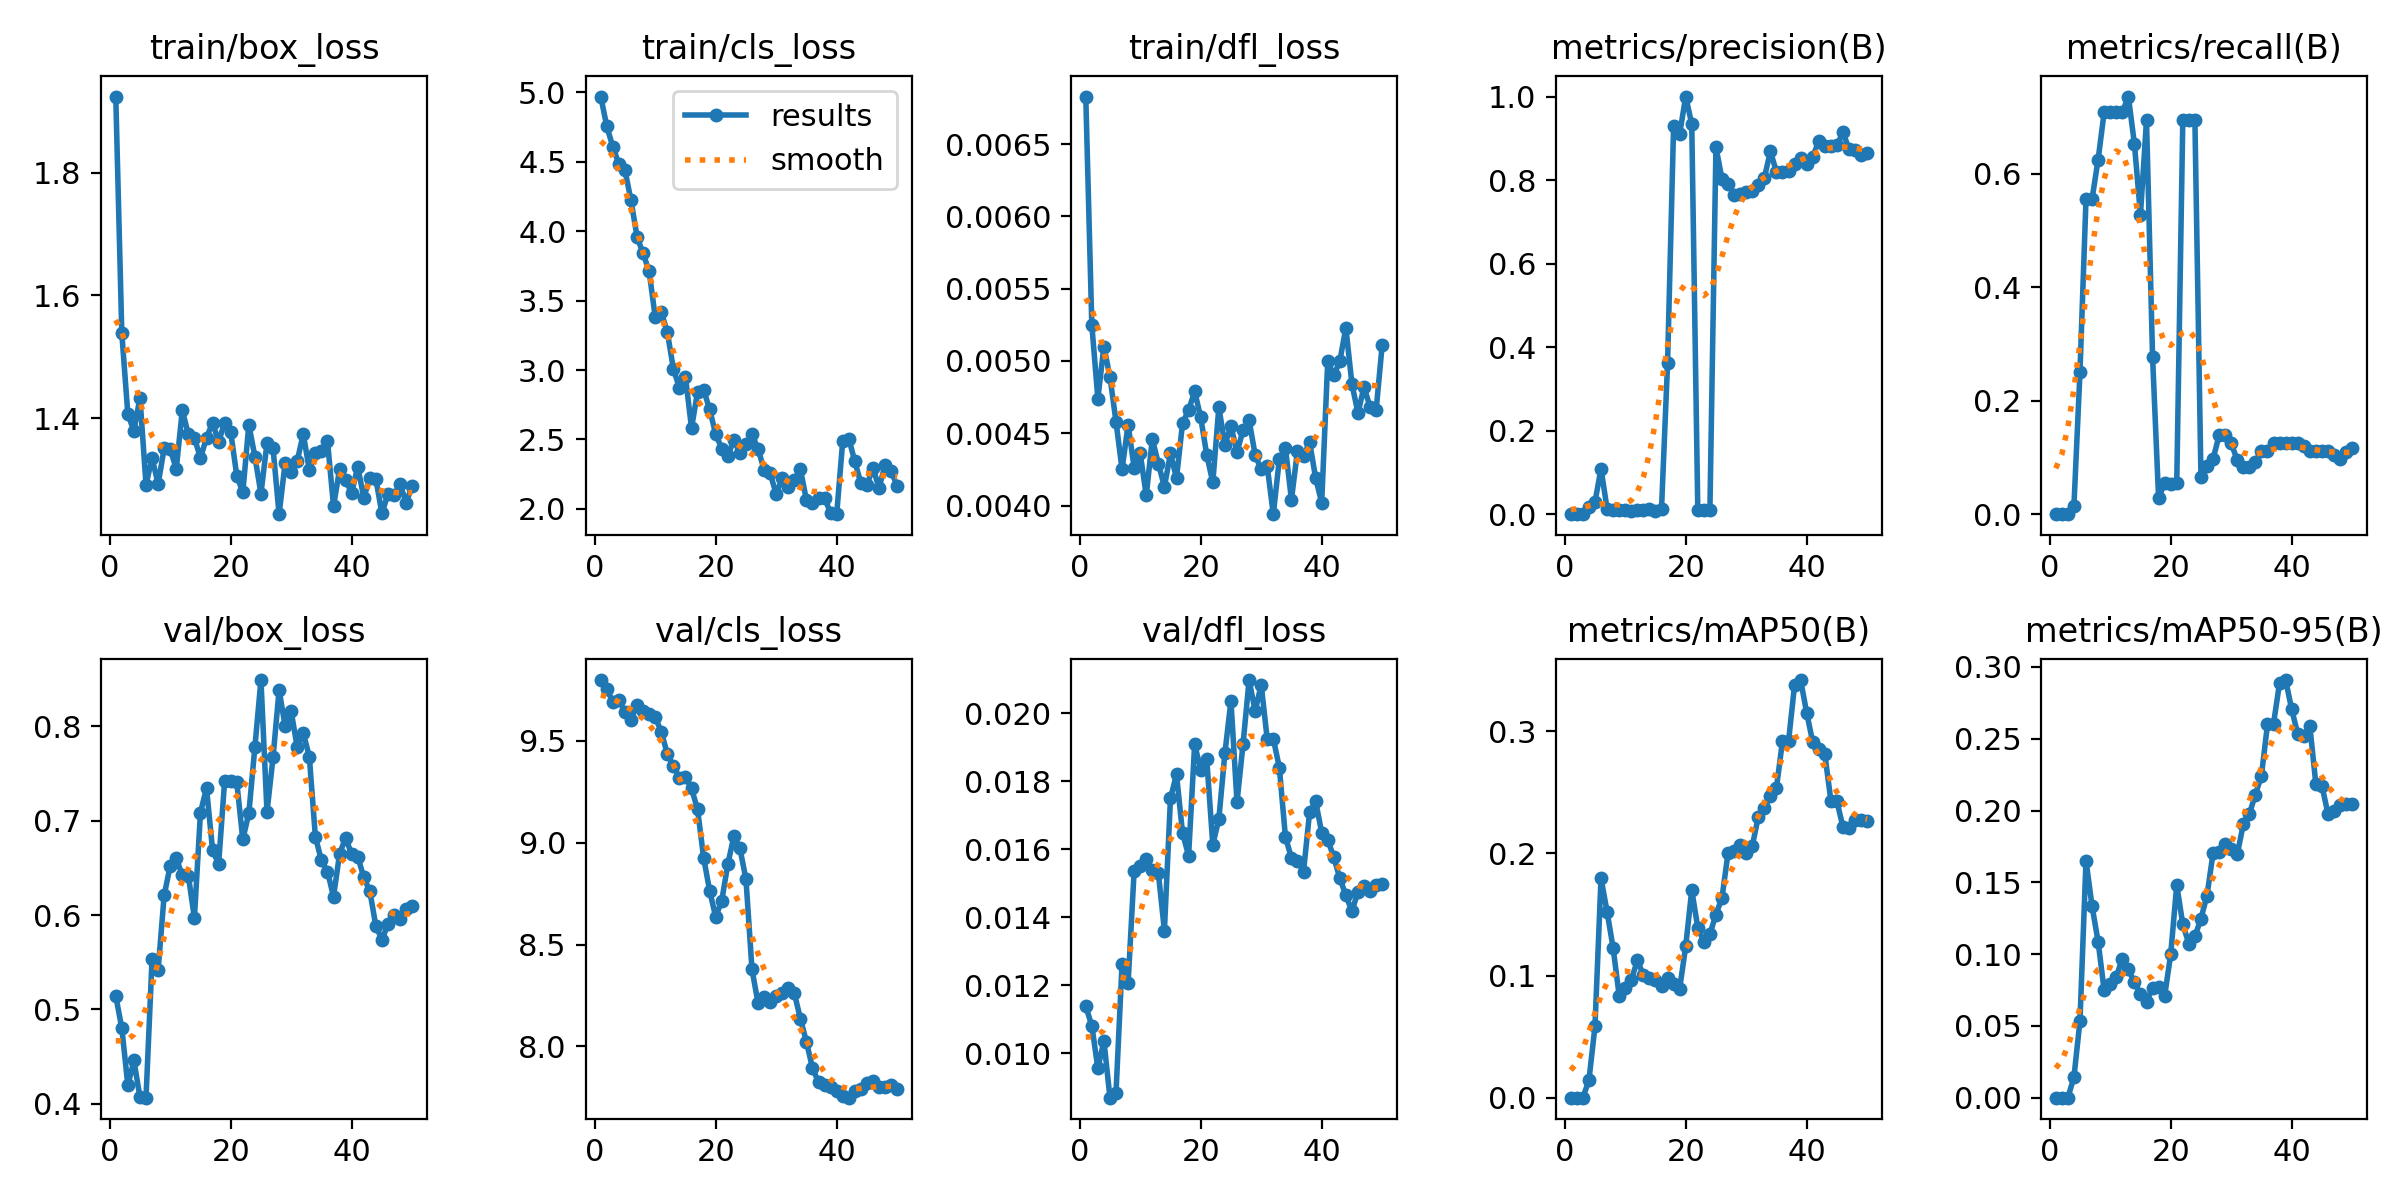

Source data for this figure (header and first rows):
epoch, time, train/box_loss, train/cls_loss, train/dfl_loss, metrics/precision(B), metrics/recall(B), metrics/mAP50(B), metrics/mAP50-95(B), val/box_loss, val/cls_loss, val/dfl_loss, lr/pg0, lr/pg1, lr/pg2
1, 56.4, 1.924, 4.971, 0.00683, 0, 0, 0, 0, 0.5143, 9.798, 0.01138, 3.156e-05, 3.156e-05, 3.156e-05
2, 140.9, 1.538, 4.755, 0.00525, 0, 0, 0, 0, 0.4801, 9.756, 0.01082, 6.70261e-05, 6.70261e-05, 6.70261e-05
3, 226.6, 1.406, 4.608, 0.00474, 0, 0, 0, 0, 0.4195, 9.689, 0.00956, 0.000101, 0.000101, 0.000101
4, 295.7, 1.379, 4.483, 0.0051, 0.01667, 0.01389, 0.01417, 0.01417, 0.446, 9.701, 0.01037, 0.0001336, 0.0001336, 0.0001336
5, 362.9, 1.433, 4.44, 0.00489, 0.02874, 0.25, 0.05826, 0.05342, 0.4069, 9.641, 0.0087, 0.0001647, 0.0001647, 0.0001647
6, 426.4, 1.291, 4.222, 0.00458, 0.1092, 0.5556, 0.1797, 0.165, 0.4066, 9.601, 0.00885, 0.0001943, 0.0001943, 0.0001943
7, 489.5, 1.335, 3.959, 0.00425, 0.01328, 0.5556, 0.1523, 0.1333, 0.5533, 9.675, 0.01263, 0.0002225, 0.0002225, 0.0002225
8, 549.5, 1.293, 3.841, 0.00456, 0.00976, 0.625, 0.1225, 0.1087, 0.5418, 9.646, 0.01207, 0.0002492, 0.0002492, 0.0002492
9, 610, 1.351, 3.71, 0.00426, 0.0089, 0.7083, 0.08361, 0.07476, 0.6208, 9.633, 0.01537, 0.0002745, 0.0002745, 0.0002745
10, 671, 1.349, 3.382, 0.00436, 0.00884, 0.7083, 0.09003, 0.07951, 0.6521, 9.616, 0.01552, 0.0002983, 0.0002983, 0.0002983
11, 731.2, 1.318, 3.417, 0.00407, 0.00828, 0.7083, 0.09617, 0.08425, 0.6601, 9.545, 0.0157, 0.0003206, 0.0003206, 0.0003206
12, 800.3, 1.413, 3.275, 0.00446, 0.01075, 0.7083, 0.1123, 0.09683, 0.642, 9.436, 0.01538, 0.0003415, 0.0003415, 0.0003415
13, 873.1, 1.374, 3.01, 0.00429, 0.01094, 0.7361, 0.1007, 0.08929, 0.6415, 9.377, 0.0153, 0.0003609, 0.0003609, 0.0003609
14, 953.1, 1.368, 2.872, 0.00413, 0.01197, 0.6528, 0.09778, 0.08029, 0.5968, 9.318, 0.01361, 0.0003789, 0.0003789, 0.0003789
15, 1024, 1.335, 2.952, 0.00436, 0.00823, 0.5278, 0.09647, 0.0722, 0.7085, 9.324, 0.01749, 0.0003802, 0.0003802, 0.0003802
16, 1159, 1.368, 2.582, 0.00419, 0.0121, 0.6944, 0.09129, 0.06697, 0.7346, 9.266, 0.0182, 0.0003698, 0.0003698, 0.0003698
17, 1252, 1.393, 2.842, 0.00457, 0.3608, 0.2778, 0.098, 0.0764, 0.669, 9.164, 0.01647, 0.0003594, 0.0003594, 0.0003594
18, 1310, 1.361, 2.858, 0.00466, 0.9286, 0.02778, 0.09328, 0.07707, 0.6539, 8.927, 0.01581, 0.0003489, 0.0003489, 0.0003489
19, 1367, 1.393, 2.717, 0.00479, 0.9103, 0.05556, 0.0892, 0.0709, 0.7424, 8.764, 0.01908, 0.0003385, 0.0003385, 0.0003385
20, 1426, 1.377, 2.538, 0.00461, 1, 0.05378, 0.1239, 0.09994, 0.742, 8.636, 0.01834, 0.0003281, 0.0003281, 0.0003281
21, 1491, 1.306, 2.435, 0.00435, 0.9342, 0.05556, 0.1699, 0.1481, 0.7409, 8.716, 0.01864, 0.0003177, 0.0003177, 0.0003177
22, 1551, 1.279, 2.381, 0.00416, 0.00907, 0.6944, 0.1392, 0.1207, 0.6801, 8.894, 0.01613, 0.0003073, 0.0003073, 0.0003073
23, 1606, 1.389, 2.496, 0.00468, 0.00996, 0.6944, 0.1278, 0.1073, 0.708, 9.031, 0.01689, 0.0002969, 0.0002969, 0.0002969
24, 1656, 1.337, 2.404, 0.00442, 0.00952, 0.6944, 0.1339, 0.1123, 0.7781, 8.972, 0.01882, 0.0002865, 0.0002865, 0.0002865
25, 1706, 1.277, 2.464, 0.00455, 0.879, 0.06637, 0.1499, 0.1246, 0.8489, 8.822, 0.02036, 0.000276, 0.000276, 0.000276
26, 1761, 1.359, 2.537, 0.00437, 0.8023, 0.08532, 0.1635, 0.1408, 0.7091, 8.378, 0.01738, 0.0002656, 0.0002656, 0.0002656
27, 1813, 1.351, 2.43, 0.00452, 0.791, 0.09722, 0.2005, 0.1702, 0.767, 8.213, 0.01909, 0.0002552, 0.0002552, 0.0002552
28, 1861, 1.244, 2.283, 0.00459, 0.7645, 0.1389, 0.2015, 0.1709, 0.8383, 8.245, 0.02097, 0.0002448, 0.0002448, 0.0002448
29, 1911, 1.327, 2.255, 0.00435, 0.7677, 0.1389, 0.2066, 0.1764, 0.8, 8.219, 0.02006, 0.0002344, 0.0002344, 0.0002344
30, 1965, 1.311, 2.107, 0.00425, 0.7716, 0.125, 0.2005, 0.1731, 0.8157, 8.245, 0.02083, 0.000224, 0.000224, 0.000224
31, 2027, 1.331, 2.222, 0.00427, 0.7746, 0.09537, 0.2058, 0.1694, 0.7775, 8.263, 0.01923, 0.0002136, 0.0002136, 0.0002136
32, 2087, 1.374, 2.159, 0.00394, 0.7875, 0.08333, 0.23, 0.1904, 0.7929, 8.285, 0.01925, 0.0002031, 0.0002031, 0.0002031
33, 2148, 1.315, 2.206, 0.00432, 0.8052, 0.08333, 0.2373, 0.1977, 0.7675, 8.261, 0.0184, 0.0001927, 0.0001927, 0.0001927
34, 2202, 1.343, 2.284, 0.0044, 0.8689, 0.09275, 0.2469, 0.211, 0.6827, 8.136, 0.01637, 0.0001823, 0.0001823, 0.0001823
35, 2268, 1.347, 2.064, 0.00404, 0.8196, 0.1111, 0.2536, 0.2244, 0.6578, 8.023, 0.01574, 0.0001719, 0.0001719, 0.0001719
36, 2330, 1.363, 2.041, 0.00438, 0.8198, 0.1111, 0.292, 0.2599, 0.6461, 7.894, 0.01565, 0.0001615, 0.0001615, 0.0001615
37, 2397, 1.256, 2.079, 0.00434, 0.822, 0.125, 0.2918, 0.2605, 0.6194, 7.825, 0.01534, 0.0001511, 0.0001511, 0.0001511
38, 2462, 1.317, 2.08, 0.00444, 0.8375, 0.125, 0.3379, 0.2889, 0.6651, 7.811, 0.01709, 0.0001407, 0.0001407, 0.0001407
39, 2547, 1.299, 1.967, 0.00419, 0.8534, 0.125, 0.3418, 0.2909, 0.6816, 7.802, 0.01741, 0.0001302, 0.0001302, 0.0001302
40, 2640, 1.278, 1.962, 0.00402, 0.8378, 0.125, 0.3149, 0.2705, 0.6643, 7.78, 0.01649, 0.0001198, 0.0001198, 0.0001198
41, 2728, 1.321, 2.49, 0.005, 0.855, 0.125, 0.291, 0.2533, 0.6618, 7.759, 0.01628, 0.0001094, 0.0001094, 0.0001094
42, 2801, 1.27, 2.506, 0.0049, 0.8944, 0.1202, 0.2854, 0.2517, 0.64, 7.749, 0.01576, 9.89932e-05, 9.89932e-05, 9.89932e-05
43, 2856, 1.302, 2.342, 0.005, 0.881, 0.1111, 0.2812, 0.2588, 0.6251, 7.78, 0.01515, 8.85784e-05, 8.85784e-05, 8.85784e-05
44, 2909, 1.301, 2.184, 0.00523, 0.8826, 0.1111, 0.2431, 0.2182, 0.5883, 7.793, 0.01464, 7.81636e-05, 7.81636e-05, 7.81636e-05
45, 2962, 1.245, 2.174, 0.00484, 0.8838, 0.1111, 0.2425, 0.2171, 0.5739, 7.82, 0.01418, 6.77488e-05, 6.77488e-05, 6.77488e-05
46, 3047, 1.277, 2.295, 0.00464, 0.914, 0.1105, 0.2214, 0.1978, 0.5901, 7.83, 0.01475, 5.7334e-05, 5.7334e-05, 5.7334e-05
47, 3123, 1.274, 2.151, 0.00482, 0.8742, 0.1044, 0.2207, 0.1996, 0.5996, 7.802, 0.01493, 4.69192e-05, 4.69192e-05, 4.69192e-05
48, 3197, 1.292, 2.316, 0.00468, 0.8728, 0.09722, 0.227, 0.2042, 0.5963, 7.799, 0.01478, 3.65044e-05, 3.65044e-05, 3.65044e-05
49, 3280, 1.262, 2.276, 0.00466, 0.8607, 0.1093, 0.2272, 0.2043, 0.6061, 7.813, 0.01495, 2.60896e-05, 2.60896e-05, 2.60896e-05
50, 3366, 1.289, 2.162, 0.00511, 0.8654, 0.1174, 0.2263, 0.2042, 0.6101, 7.793, 0.01497, 1.56748e-05, 1.56748e-05, 1.56748e-05
